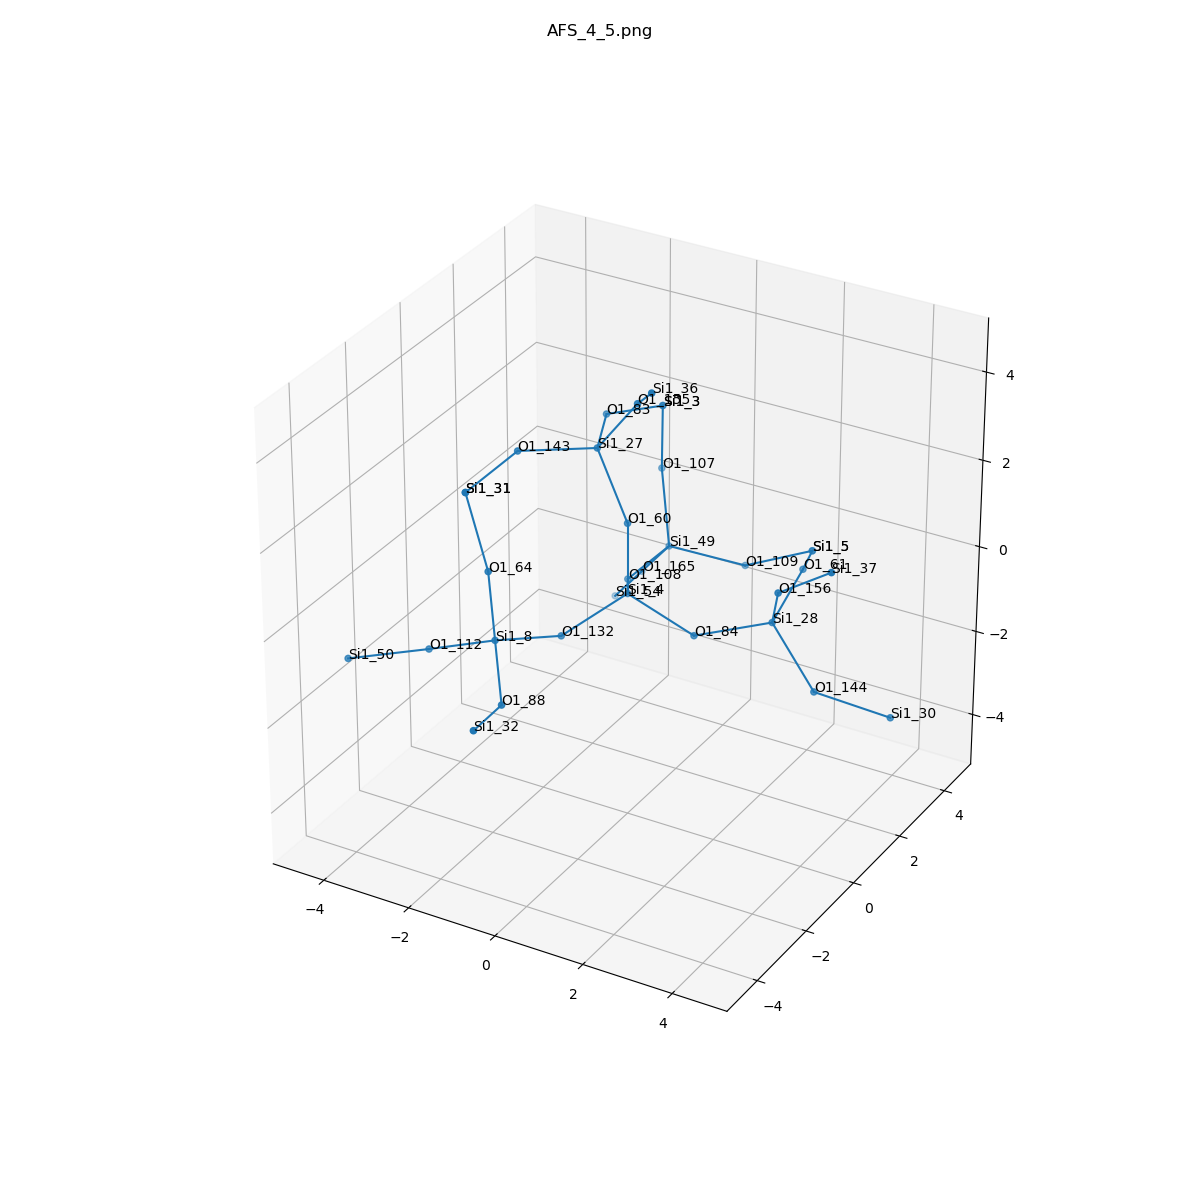

Source data for this figure (header and first rows):
, neighbor_num, isite, atom, x, y, z, front_index
0, 0, 4, Si1, 0.0, 0.0, 0.0, 
1, 1, 60, O1, -1.1102230246251565e-16, 0.0, 1.61, 0.0
2, 1, 108, O1, -0.7552, 1.317, -0.5362, 0.0
3, 1, 132, O1, -0.7589, -1.314, -0.5371, 0.0
4, 1, 84, O1, 1.519, 9.860761315262648e-32, -0.5325, 0.0
5, 2, 27, Si1, -0.8552, 0.288, 2.944, 1.0
6, 2, 49, Si1, -0.7092, 2.927, -0.5391, 2.0
7, 2, 8, Si1, -1.435, -2.715, -0.1252, 3.0
8, 2, 28, Si1, 2.957, 0.5851, -0.1043, 4.0
9, 3, 155, O1, 0.1092, 0.2004, 4.231, 5.0
10, 3, 83, O1, -1.502, 1.76, 2.858, 5.0
11, 3, 143, O1, -2.024, -0.8119, 3.075, 5.0
12, 3, 165, O1, -1.675, 3.491, -1.693, 6.0
13, 3, 107, O1, -1.2, 3.478, 0.8922, 6.0
14, 3, 109, O1, 0.7999, 3.418, -0.8122, 6.0
15, 3, 88, O1, -0.5572, -3.93, -0.7137, 7.0
16, 3, 64, O1, -1.496, -2.831, 1.48, 7.0
17, 3, 112, O1, -2.927, -2.793, -0.7257, 7.0
18, 3, 156, O1, 3.523, -0.249, 1.152, 8.0
19, 3, 144, O1, 3.985, 0.4575, -1.338, 8.0
20, 3, 61, O1, 2.805, 2.135, 0.304, 8.0
21, 4, 36, Si1, 0.9901, -0.7886, 5.147, 9.0
22, 4, 3, Si1, -1.06, 3.262, 2.482, 10.0
23, 4, 31, Si1, -2.267, -2.383, 2.821, 11.0
24, 4, 54, Si1, -2.642, 4.054, -2.846, 12.0
25, 4, 3, Si1, -1.06, 3.262, 2.482, 13.0
26, 4, 5, Si1, 2.252, 3.582, -0.1357, 14.0
27, 4, 32, Si1, -0.2448, -5.475, -0.3837, 15.0
28, 4, 31, Si1, -2.267, -2.383, 2.821, 16.0
29, 4, 50, Si1, -4.228, -3.733, -0.8462, 17.0
30, 4, 37, Si1, 4.803, -0.4915, 2.099, 18.0
31, 4, 30, Si1, 5.361, 1.107, -1.863, 19.0
32, 4, 5, Si1, 2.252, 3.582, -0.1357, 20.0
